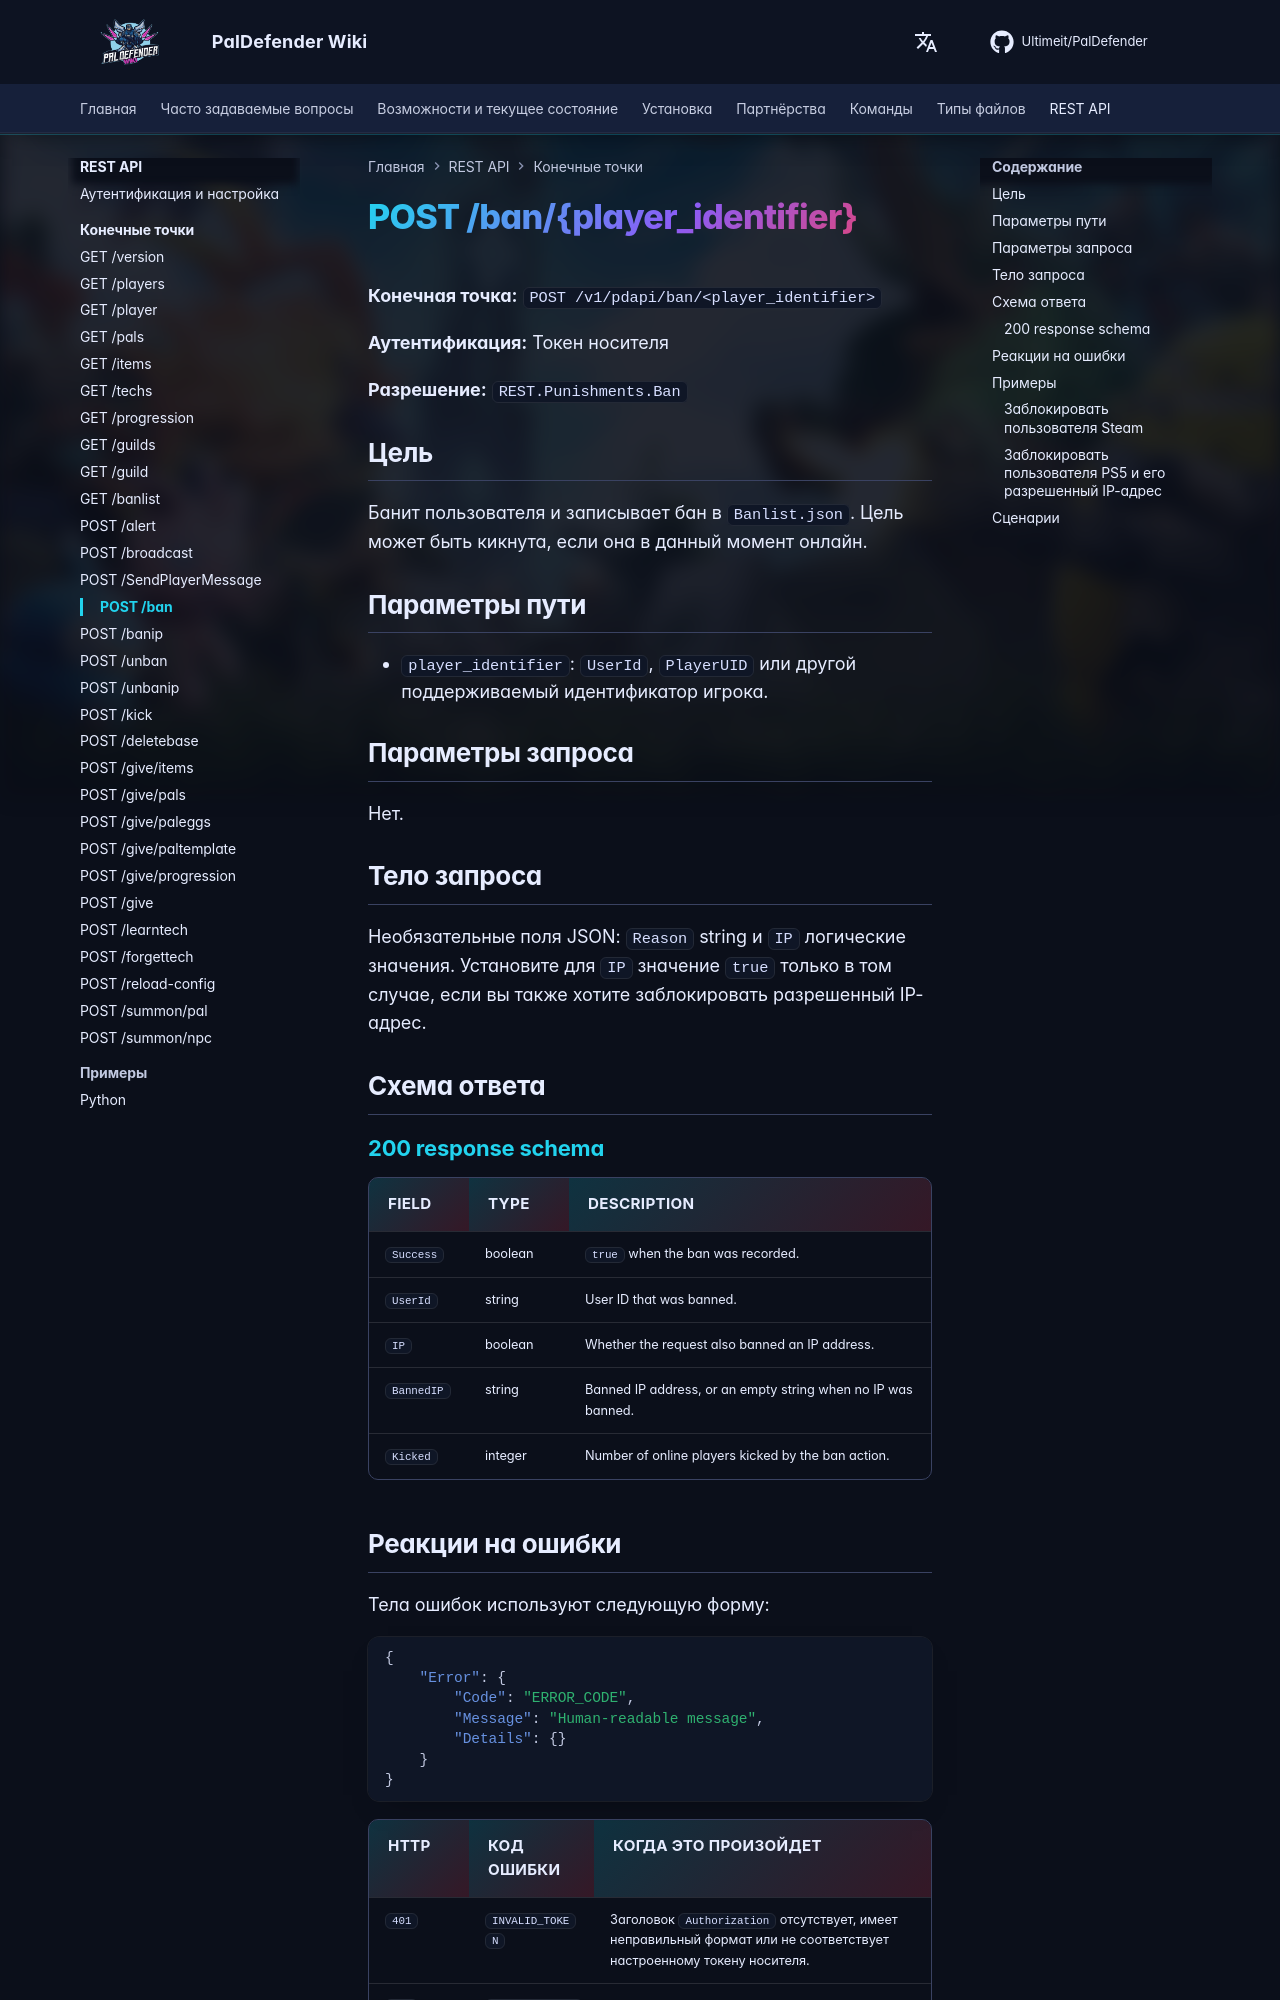

repository: Ultimeit/PalDefender · page: ru/RESTAPI/Endpoints/ban/index.html · generator: mkdocs

# POST /ban/{player_identifier}



**Конечная точка:** `POST /v1/pdapi/ban/<player_identifier>`

**Аутентификация:** Токен носителя

**Разрешение:** `REST.Punishments.Ban`

## Цель

Банит пользователя и записывает бан в `Banlist.json`. Цель может быть кикнута, если она в данный момент онлайн.

## Параметры пути

- `player_identifier`: `UserId`, `PlayerUID` или другой поддерживаемый идентификатор игрока.

## Параметры запроса

Нет.

## Тело запроса

Необязательные поля JSON: `Reason` string и `IP` логические значения. Установите для `IP` значение `true` только в том случае, если вы также хотите заблокировать разрешенный IP-адрес.

## Схема ответа

--8<-- "_snippets/restapi/schemas/ban.md"
